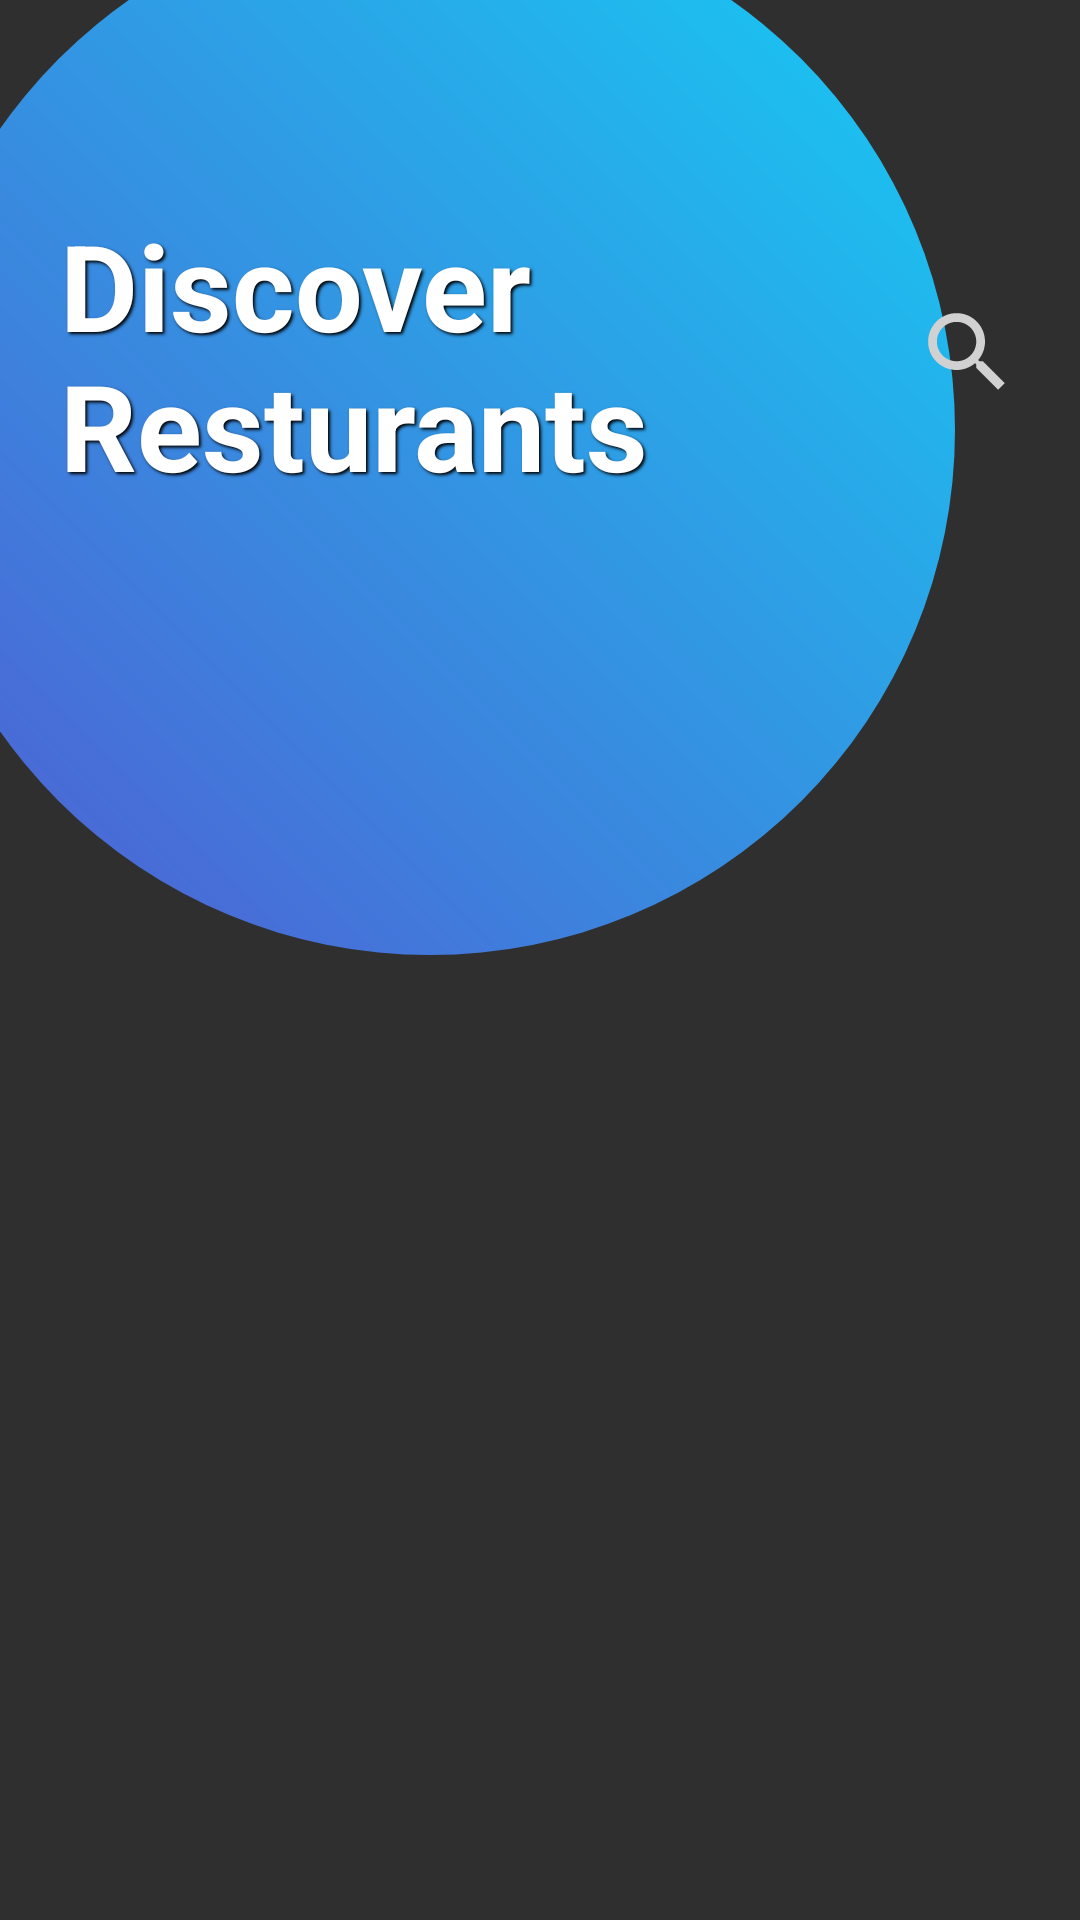

This screen was rendered from an Android layout file. Write that file and the resources it references.
<!-- AndroidManifest.xml: activity theme AppTheme.NoActionBar -->
<!-- res/layout/activity_main.xml -->
<?xml version="1.0" encoding="utf-8"?>
<android.support.design.widget.CoordinatorLayout xmlns:android="http://schemas.android.com/apk/res/android"
    xmlns:app="http://schemas.android.com/apk/res-auto"
    xmlns:tools="http://schemas.android.com/tools"
    android:layout_width="match_parent"
    android:layout_height="match_parent"
    android:background="@color/background"
    tools:context=".activities.MainActivity">


    <RelativeLayout
        android:layout_width="match_parent"
        android:layout_height="match_parent"
        app:layout_behavior="@string/appbar_scrolling_view_behavior">

<ImageView
    android:id="@+id/iv_circle"
    android:layout_width="wrap_content"
    android:layout_height="wrap_content"
    android:layout_marginTop="@dimen/margin_xlarge_n"
    android:layout_marginLeft="@dimen/margin_xlarge_n"
    android:src="@drawable/circle"/>

        <ImageView
            android:layout_width="35dp"
            android:layout_height="35dp"
            android:layout_alignParentRight="true"
            android:layout_marginTop="100dp"
            android:layout_marginEnd="@dimen/margin_medium_3"
            android:src="@drawable/ic_search_gery_light_24dp" />

        <TextView
            android:id="@+id/tv_circle"
            android:layout_width="200dp"
            android:layout_height="wrap_content"
            android:layout_alignTop="@+id/iv_circle"
            android:layout_marginTop="100dp"
            android:layout_marginLeft="@dimen/margin_medium_3"
            android:text="@string/circle"
            android:shadowColor="@color/black_full"
            android:shadowDx="2"
            android:shadowDy="2"
            android:shadowRadius="2"
            android:textColor="@color/white_full"
            android:textSize="@dimen/text_big"
            android:textStyle="bold"
            />

        <android.support.v7.widget.RecyclerView
            android:id="@+id/rv_menu"
            android:layout_below="@+id/tv_circle"
            android:layout_marginTop="@dimen/margin_large"
            android:layout_width="match_parent"
            android:layout_height="wrap_content" />

    </RelativeLayout>

</android.support.design.widget.CoordinatorLayout>
<!-- resources referenced by this layout -->
<resources>
  <color name="background">#2F2F2F</color>
  <color name="black_full">#000000</color>
  <color name="white_full">#FFFFFF</color>
  <dimen name="margin_large">24dp</dimen>
  <dimen name="margin_medium_3">20dp</dimen>
  <dimen name="margin_xlarge_n">-32dp</dimen>
  <dimen name="text_big">40sp</dimen>
  <!-- drawable circle (drawable) -->
  <?xml version="1.0" encoding="utf-8"?>
  <shape
      xmlns:android="http://schemas.android.com/apk/res/android"
      android:shape="oval">
  
      <gradient
          android:startColor="#525AD1"
          android:endColor="#14CFF4"
          android:angle="45"/>
  
      <size
          android:width="350dp"
          android:height="350dp"/>
  </shape>
  <!-- drawable ic_search_gery_light_24dp (drawable) -->
  <vector android:height="24dp" android:tint="#D1D1D1"
      android:viewportHeight="24.0" android:viewportWidth="24.0"
      android:width="24dp" xmlns:android="http://schemas.android.com/apk/res/android">
      <path android:fillColor="#FF000000" android:pathData="M15.5,14h-0.79l-0.28,-0.27C15.41,12.59 16,11.11 16,9.5 16,5.91 13.09,3 9.5,3S3,5.91 3,9.5 5.91,16 9.5,16c1.61,0 3.09,-0.59 4.23,-1.57l0.27,0.28v0.79l5,4.99L20.49,19l-4.99,-5zM9.5,14C7.01,14 5,11.99 5,9.5S7.01,5 9.5,5 14,7.01 14,9.5 11.99,14 9.5,14z"/>
  </vector>
  <string name="circle">Discover Resturants</string>
  <style name="AppTheme.NoActionBar">
          <item name="windowActionBar">false</item>
          <item name="windowNoTitle">true</item>
      </style>
</resources>
